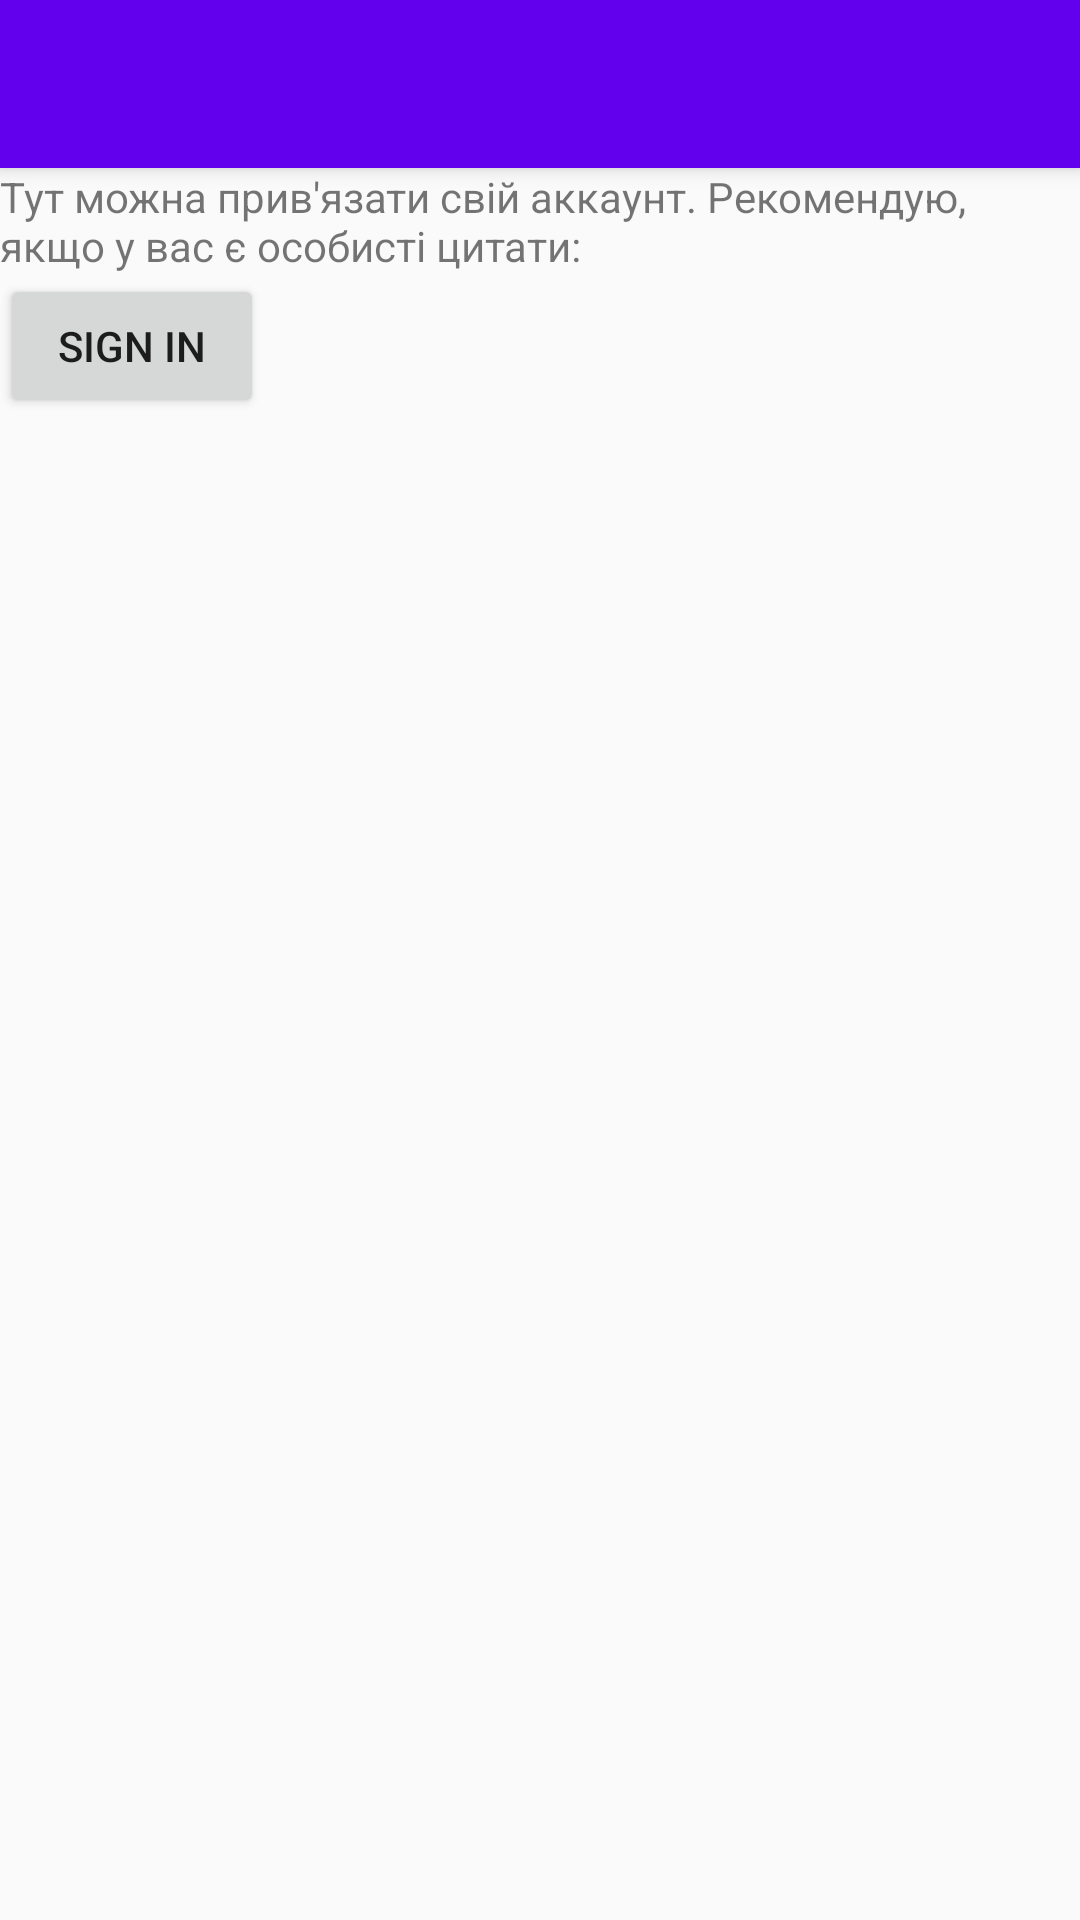

Here is an Android app screen rendered from its layout file. Give the layout XML and the strings, colors and styles it references.
<!-- AndroidManifest.xml: application theme AppTheme -->
<!-- res/layout/activity_settings.xml -->
<?xml version="1.0" encoding="utf-8"?>
<androidx.coordinatorlayout.widget.CoordinatorLayout xmlns:android="http://schemas.android.com/apk/res/android"
    xmlns:app="http://schemas.android.com/apk/res-auto"
    xmlns:tools="http://schemas.android.com/tools"
    android:id="@+id/settingsCoordinatorLayout"
    android:layout_width="match_parent"
    android:layout_height="match_parent"
    tools:context=".MainActivity">
    <com.google.android.material.appbar.AppBarLayout
        android:layout_width="match_parent"
        android:layout_height="wrap_content"
        android:theme="@style/AppTheme.AppBarOverlay">

        <androidx.appcompat.widget.Toolbar
            android:id="@+id/toolbar"
            android:layout_width="match_parent"
            android:layout_height="?attr/actionBarSize"
            android:background="?attr/colorPrimary"
            app:popupTheme="@style/AppTheme.PopupOverlay" />

    </com.google.android.material.appbar.AppBarLayout>

    <LinearLayout
        android:layout_width="match_parent"
        android:layout_height="match_parent"
        android:paddingTop="?attr/actionBarSize"
        style="@style/layoutContent"
        android:orientation="vertical">
        <TextView
            android:layout_width="wrap_content"
            android:layout_height="wrap_content"
            android:text="@string/txt_signin"/>
        <Button
            android:id="@+id/btn_signin"
            android:layout_width="wrap_content"
            android:layout_height="wrap_content"
            android:text="@string/btn_signin"/>
    </LinearLayout>

</androidx.coordinatorlayout.widget.CoordinatorLayout>
<!-- resources referenced by this layout -->
<resources>
  <string name="btn_signin">Sign In</string>
  <string name="txt_signin">Тут можна прив\'язати свій аккаунт. Рекомендую, якщо у вас є особисті цитати:</string>
  <style name="AppTheme.AppBarOverlay" parent="ThemeOverlay.AppCompat.Dark.ActionBar" />
  <style name="AppTheme.PopupOverlay" parent="ThemeOverlay.AppCompat.Light" />
  <style name="AppTheme" parent="Theme.AppCompat.Light.DarkActionBar">
          
          <item name="colorPrimary">@color/colorPrimary</item>
          <item name="colorPrimaryDark">@color/colorPrimaryDark</item>
          <item name="colorAccent">@color/colorAccent</item>
      </style>
  <!-- not gathered from this repository: default colours our renderer supplied (Android Studio template values) -->
  <color name="colorPrimary">#FF6200EE</color>
  <color name="colorPrimaryDark">#FF3700B3</color>
  <color name="colorAccent">#FF03DAC5</color>
</resources>
